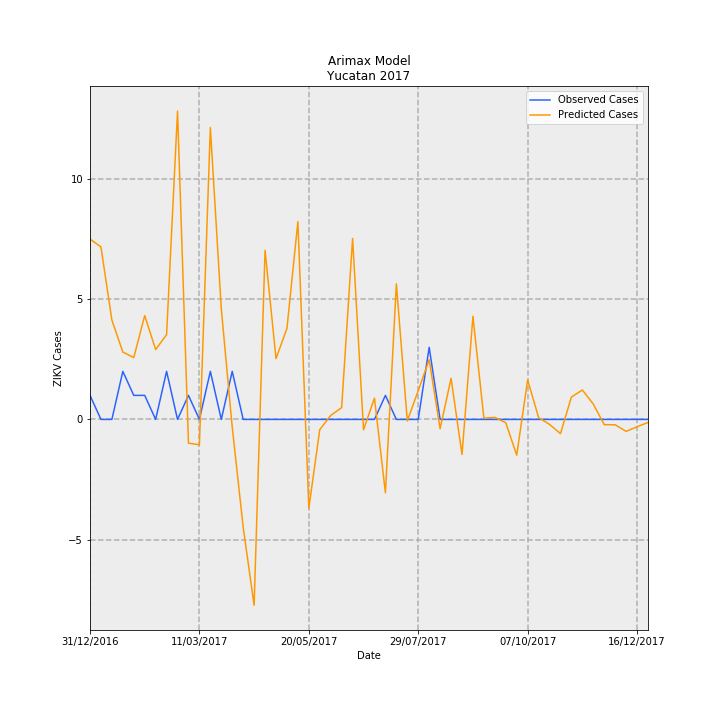

Source data for this figure (header and first rows):
Date, predictions_incidence, observed_incidence, Predicted Cases, Observed Cases, error
31/12/2016, 0.3579, 0.04768, 7.505, 1, -6.505
07/01/2017, 0.3423, 0.0, 7.178, 0.0, -7.178
14/01/2017, 0.1971, 0.0, 4.134, 0.0, -4.134
21/01/2017, 0.1337, 0.09537, 2.804, 2, -0.8044
28/01/2017, 0.1227, 0.04768, 2.573, 1, -1.573
04/02/2017, 0.206, 0.04768, 4.32, 1, -3.32
11/02/2017, 0.1386, 0.0, 2.906, 0.0, -2.906
18/02/2017, 0.1682, 0.09537, 3.528, 2, -1.528
25/02/2017, 0.6117, 0.0, 12.83, 0.0, -12.83
04/03/2017, -0.0471, 0.04768, -0.9878, 1, 1.988
11/03/2017, -0.05036, 0.0, -1.056, 0.0, 1.056
18/03/2017, 0.5791, 0.09537, 12.15, 2, -10.15
25/03/2017, 0.2196, 0.0, 4.605, 0.0, -4.605
01/04/2017, -0.01543, 0.09537, -0.3235, 2, 2.324
08/04/2017, -0.2138, 0.0, -4.485, 0.0, 4.485
15/04/2017, -0.3688, 0.0, -7.734, 0.0, 7.734
22/04/2017, 0.3356, 0.0, 7.039, 0.0, -7.039
29/04/2017, 0.1206, 0.0, 2.53, 0.0, -2.53
06/05/2017, 0.1805, 0.0, 3.786, 0.0, -3.786
13/05/2017, 0.3925, 0.0, 8.231, 0.0, -8.231
20/05/2017, -0.1764, 0.0, -3.699, 0.0, 3.699
27/05/2017, -0.02028, 0.0, -0.4253, 0.0, 0.4253
03/06/2017, 0.007863, 0.0, 0.1649, 0.0, -0.1649
10/06/2017, 0.02349, 0.0, 0.4927, 0.0, -0.4927
17/06/2017, 0.3592, 0.0, 7.533, 0.0, -7.533
24/06/2017, -0.02047, 0.0, -0.4294, 0.0, 0.4294
01/07/2017, 0.04232, 0.0, 0.8875, 0.0, -0.8875
08/07/2017, -0.1456, 0.04768, -3.054, 1, 4.054
15/07/2017, 0.2689, 0.0, 5.639, 0.0, -5.639
22/07/2017, -0.003005, 0.0, -0.06301, 0.0, 0.06301
29/07/2017, 0.05708, 0.0, 1.197, 0.0, -1.197
05/08/2017, 0.1184, 0.143, 2.484, 3.0, 0.5163
12/08/2017, -0.01846, 0.0, -0.3871, 0.0, 0.3871
19/08/2017, 0.08155, 0.0, 1.71, 0.0, -1.71
26/08/2017, -0.06953, 0.0, -1.458, 0.0, 1.458
02/09/2017, 0.2046, 0.0, 4.292, 0.0, -4.292
09/09/2017, 0.002478, 0.0, 0.05198, 0.0, -0.05198
16/09/2017, 0.004094, 0.0, 0.08585, 0.0, -0.08585
23/09/2017, -0.006486, 0.0, -0.136, 0.0, 0.136
30/09/2017, -0.07095, 0.0, -1.488, 0.0, 1.488
07/10/2017, 0.07841, 0.0, 1.644, 0.0, -1.644
14/10/2017, 0.003757, 0.0, 0.0788, 0.0, -0.0788
21/10/2017, -0.00991, 0.0, -0.2078, 0.0, 0.2078
28/10/2017, -0.02819, 0.0, -0.5911, 0.0, 0.5911
04/11/2017, 0.04437, 0.0, 0.9306, 0.0, -0.9306
11/11/2017, 0.05837, 0.0, 1.224, 0.0, -1.224
18/11/2017, 0.03044, 0.0, 0.6384, 0.0, -0.6384
25/11/2017, -0.01045, 0.0, -0.2192, 0.0, 0.2192
02/12/2017, -0.01061, 0.0, -0.2226, 0.0, 0.2226
09/12/2017, -0.02371, 0.0, -0.4973, 0.0, 0.4973
16/12/2017, -0.01458, 0.0, -0.3057, 0.0, 0.3057
23/12/2017, -0.006023, 0.0, -0.1263, 0.0, 0.1263
